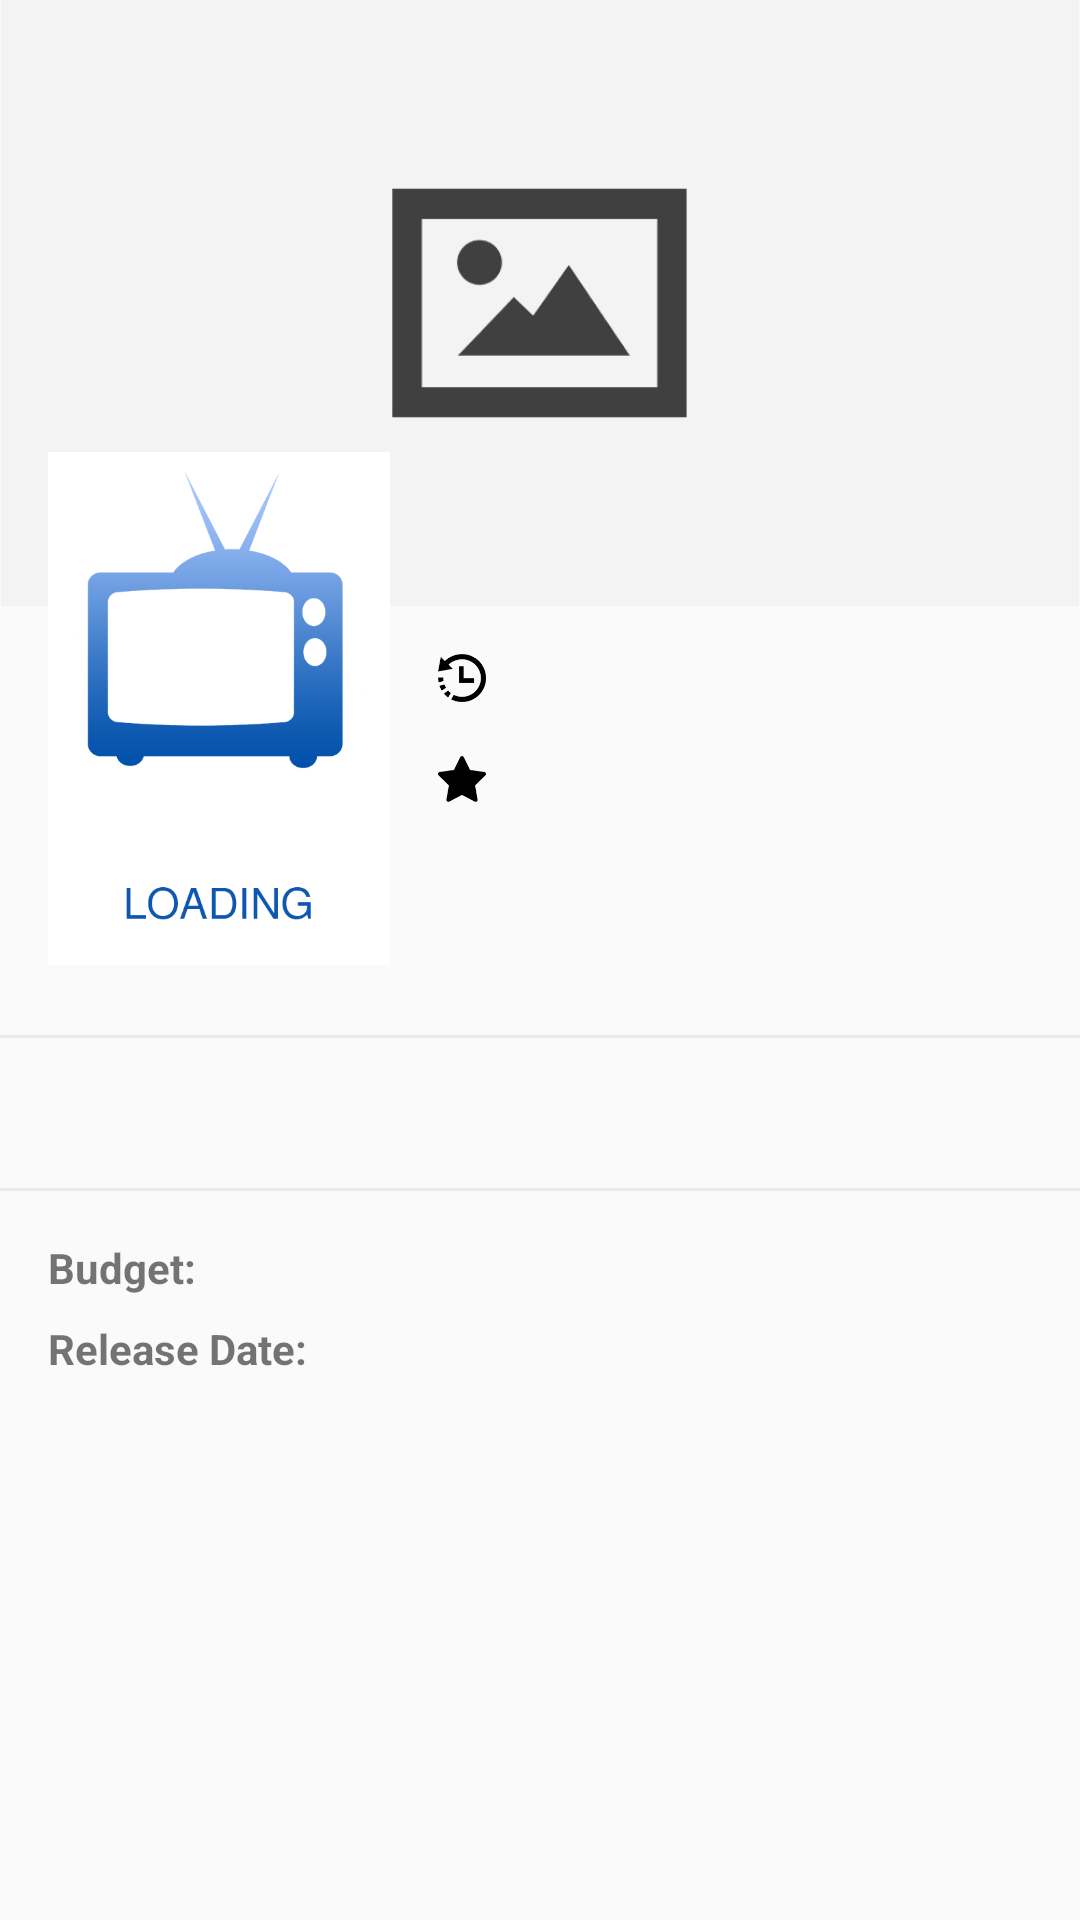

This screen was rendered from an Android layout file. Write that file and the resources it references.
<!-- AndroidManifest.xml: application theme AppTheme -->
<!-- res/layout/activity_detail.xml -->
<?xml version="1.0" encoding="utf-8"?>
<FrameLayout android:layout_width="match_parent" android:layout_height="match_parent"
    xmlns:android="http://schemas.android.com/apk/res/android"
    >
    <ProgressBar
        android:id="@+id/pb_detail_loading"
        android:layout_width="42sp"
        android:layout_height="42sp"
        android:layout_gravity="center_horizontal|center_vertical"/>
    <TextView
        android:id="@+id/tv_detail_error_message"
        android:layout_width="match_parent"
        android:layout_height="wrap_content"
        android:text="@string/error_message"
        android:padding="16dp"
        android:textSize="18sp"
        android:visibility="invisible"/>
    <ScrollView
        android:id="@+id/sv_detail_main"
        android:layout_width="match_parent"
        android:layout_height="match_parent">
        <android.support.constraint.ConstraintLayout xmlns:app="http://schemas.android.com/apk/res-auto"
            xmlns:tools="http://schemas.android.com/tools"
            android:layout_width="match_parent"
            android:layout_height="wrap_content"
            android:paddingBottom="16dp"
            xmlns:android="http://schemas.android.com/apk/res/android">

            <ImageView
                android:layout_height="wrap_content"
                app:srcCompat="@drawable/backdrop_placeholder"
                android:id="@+id/iv_detail_backdrop"
                app:layout_constraintTop_toTopOf="parent"
                app:layout_constraintLeft_toLeftOf="parent"
                android:contentDescription="@string/backdrop_image"
                android:scaleType="fitCenter"
                android:adjustViewBounds="true"
                android:cropToPadding="false"
                android:visibility="visible"
                android:layout_width="0dp"
                app:layout_constraintRight_toRightOf="parent" />

            <TextView
                android:paddingTop="16dp"
                android:paddingBottom="16dp"
                android:layout_width="0dp"
                android:layout_height="wrap_content"
                android:id="@+id/tv_detail_title"
                style="@style/Base.TextAppearance.AppCompat.Title"
                android:textColor="#FFFFFF"
                app:layout_constraintRight_toRightOf="@+id/iv_detail_backdrop"
                android:layout_marginRight="8dp"
                app:layout_constraintBottom_toBottomOf="@+id/iv_detail_backdrop"
                android:layout_marginStart="8dp"
                app:layout_constraintLeft_toRightOf="@+id/iv_detail_poster"
                android:layout_marginLeft="8dp"
                android:shadowColor="#333333"
                android:shadowDx="3"
                android:shadowDy="3"
                android:shadowRadius="5"
                android:layout_marginEnd="8dp" />

            <ImageView
                android:layout_width="114dp"
                android:layout_height="186dp"
                app:srcCompat="@drawable/poster_placeholder"
                android:contentDescription="@string/poster_image"
                android:id="@+id/iv_detail_poster"
                android:layout_marginStart="16dp"
                app:layout_constraintLeft_toLeftOf="parent"
                android:layout_marginLeft="16dp"
                app:layout_constraintTop_toTopOf="@+id/tv_detail_title" />


            <ImageView
                android:layout_width="16dp"
                android:layout_height="16dp"
                app:srcCompat="@drawable/duration_icon"
                android:contentDescription="@string/clock_icon"
                android:id="@+id/imageView6"
                android:cropToPadding="false"
                android:layout_marginStart="16dp"
                app:layout_constraintLeft_toRightOf="@+id/iv_detail_poster"
                android:layout_marginLeft="16dp"
                android:layout_marginTop="16dp"
                app:layout_constraintTop_toBottomOf="@+id/iv_detail_backdrop" />

            <TextView
                android:layout_width="0dp"
                android:layout_height="wrap_content"
                android:id="@+id/tv_detail_runtime"
                android:layout_marginStart="16dp"
                app:layout_constraintBottom_toBottomOf="@+id/imageView6"
                app:layout_constraintTop_toTopOf="@+id/imageView6"
                app:layout_constraintLeft_toRightOf="@+id/imageView6"
                android:layout_marginLeft="16dp"
                android:layout_marginEnd="16dp"
                app:layout_constraintRight_toRightOf="parent"
                android:layout_marginRight="16dp" />

            <ImageView
                android:layout_width="16dp"
                android:layout_height="16dp"
                app:srcCompat="@drawable/rating_icon"
                android:contentDescription="@string/star_icon"
                android:id="@+id/imageView7"
                app:layout_constraintLeft_toLeftOf="@+id/imageView6"
                android:layout_marginTop="16dp"
                app:layout_constraintTop_toBottomOf="@+id/tv_detail_runtime" />

            <TextView
                android:layout_width="0dp"
                android:layout_height="wrap_content"
                android:id="@+id/tv_detail_vote_average"
                android:layout_marginTop="16dp"
                app:layout_constraintTop_toBottomOf="@+id/tv_detail_runtime"
                android:layout_marginStart="16dp"
                app:layout_constraintLeft_toRightOf="@+id/imageView7"
                android:layout_marginLeft="16dp"
                android:layout_marginEnd="16dp"
                app:layout_constraintRight_toRightOf="parent"
                android:layout_marginRight="16dp" />

            <TextView
                android:layout_width="0dp"
                android:layout_height="wrap_content"
                android:id="@+id/tv_detail_genres"
                android:layout_marginEnd="16dp"
                app:layout_constraintRight_toRightOf="parent"
                android:layout_marginRight="16dp"
                android:layout_marginStart="16dp"
                app:layout_constraintLeft_toRightOf="@+id/iv_detail_poster"
                android:layout_marginLeft="16dp"
                android:layout_marginTop="16dp"
                app:layout_constraintTop_toBottomOf="@+id/tv_detail_vote_average" />

            <View
                android:id="@+id/v_seperator"
                android:layout_width="wrap_content"
                android:layout_height="1dp"
                android:background="#eaeaea"
                app:layout_constraintTop_toBottomOf="@+id/iv_detail_poster"
                android:layout_marginTop="16dp"
                app:layout_constraintLeft_toLeftOf="parent"
                app:layout_constraintRight_toRightOf="parent"
                android:layout_marginStart="8dp"
                android:layout_marginLeft="8dp"
                android:layout_marginEnd="8dp"
                android:layout_marginRight="8dp" />

            <TextView
                android:layout_width="0dp"
                android:layout_height="wrap_content"
                android:id="@+id/tv_detail_overview"
                app:layout_constraintTop_toTopOf="@+id/v_seperator"
                app:layout_constraintLeft_toLeftOf="parent"
                app:layout_constraintRight_toRightOf="parent"
                android:layout_marginStart="16dp"
                android:layout_marginLeft="16dp"
                android:layout_marginTop="16dp"
                android:layout_marginEnd="16dp"
                android:layout_marginRight="16dp" />

            <View
                android:id="@+id/v_seperator_2"
                android:layout_width="wrap_content"
                android:layout_height="1dp"
                android:background="#eaeaea"
                app:layout_constraintTop_toBottomOf="@+id/tv_detail_overview"
                android:layout_marginTop="16dp"
                app:layout_constraintLeft_toLeftOf="parent"
                app:layout_constraintRight_toRightOf="parent"
                android:layout_marginStart="8dp"
                android:layout_marginLeft="8dp"
                android:layout_marginEnd="8dp"
                android:layout_marginRight="8dp" />

            <TextView
                android:layout_width="0dp"
                android:layout_height="wrap_content"
                android:id="@+id/tv_detail_budget_label"
                android:textStyle="bold"
                android:text="@string/budget_label"
                app:layout_constraintTop_toBottomOf="@+id/v_seperator_2"
                app:layout_constraintLeft_toLeftOf="parent"
                app:layout_constraintRight_toLeftOf="@+id/tv_detail_budget"
                android:layout_marginStart="16dp"
                android:layout_marginLeft="16dp"
                android:layout_marginTop="16dp"
                android:layout_marginEnd="16dp"
                android:layout_marginRight="16dp" />

            <TextView
                android:layout_width="0dp"
                android:layout_height="wrap_content"
                android:id="@+id/tv_detail_budget"
                app:layout_constraintTop_toBottomOf="@+id/v_seperator_2"
                app:layout_constraintLeft_toRightOf="@+id/tv_detail_budget_label"
                app:layout_constraintRight_toRightOf="parent"
                android:layout_marginTop="16dp"
                android:layout_marginEnd="16dp"
                android:layout_marginRight="16dp" />

            <TextView
                android:layout_width="0dp"
                android:layout_height="wrap_content"
                android:id="@+id/tv_detail_release_date_label"
                android:textStyle="bold"
                android:text="@string/release_date_label"
                app:layout_constraintTop_toBottomOf="@+id/tv_detail_budget"
                app:layout_constraintLeft_toLeftOf="parent"
                app:layout_constraintRight_toLeftOf="@+id/tv_detail_release_date"
                android:layout_marginStart="16dp"
                android:layout_marginLeft="16dp"
                android:layout_marginTop="8dp"
                android:layout_marginEnd="16dp"
                android:layout_marginRight="16dp" />

            <TextView
                android:layout_width="0dp"
                android:layout_height="wrap_content"
                android:id="@+id/tv_detail_release_date"
                app:layout_constraintTop_toBottomOf="@+id/tv_detail_budget"
                app:layout_constraintLeft_toRightOf="@+id/tv_detail_release_date_label"
                app:layout_constraintRight_toRightOf="parent"
                android:layout_marginTop="8dp"
                android:layout_marginEnd="16dp"
                android:layout_marginRight="16dp" />

        </android.support.constraint.ConstraintLayout>
    </ScrollView>
</FrameLayout>
<!-- resources referenced by this layout -->
<resources>
  <!-- drawable backdrop_placeholder: png bitmap (drawable, 7743 bytes) -->
  <!-- drawable duration_icon: png bitmap (drawable, 8998 bytes) -->
  <!-- drawable poster_placeholder: png bitmap (drawable, 20371 bytes) -->
  <!-- drawable rating_icon: png bitmap (drawable, 2280 bytes) -->
  <string name="backdrop_image">Backdrop image</string>
  <string name="budget_label">Budget:</string>
  <string name="clock_icon">Clock Icon</string>
  <string name="error_message">Something went wrong. Please check your internet connection.</string>
  <string name="poster_image">Poster image</string>
  <string name="release_date_label">Release Date:</string>
  <string name="star_icon">Star Icon</string>
  <style name="AppTheme" parent="Theme.AppCompat.Light.DarkActionBar">
          
          <item name="colorPrimary">@color/colorPrimary</item>
          <item name="colorPrimaryDark">@color/colorPrimaryDark</item>
          <item name="colorAccent">@color/colorAccent</item>
          <item name="preferenceTheme">@style/PreferenceThemeOverlay</item>
      </style>
  <!-- not gathered from this repository: default colours our renderer supplied (Android Studio template values) -->
  <color name="colorPrimary">#FF6200EE</color>
  <color name="colorPrimaryDark">#FF3700B3</color>
  <color name="colorAccent">#FF03DAC5</color>
</resources>
